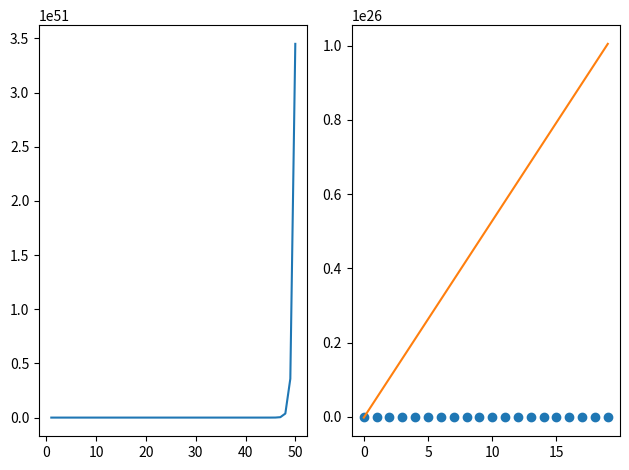

Reproduce this figure in Python.
import numpy as np
import matplotlib.pyplot as plt

def table(h,r):
    w=[max(len(str(h[i])),*(len(str(row[i])) for row in r)) for i in range(len(h))]
    print(" | ".join(str(h[i]).ljust(w[i]) for i in range(len(h))))
    print("-+-".join("-"*w[i] for i in range(len(h))))
    for row in r:
        print(" | ".join(str(row[i]).ljust(w[i]) for i in range(len(h))))

x=np.arange(0,20)
y=2*x+1
w=0.0
b=0.0
lr=0.01
losses=[]
for epoch in range(50):
    for i in range(len(x)):
        yhat=w*x[i]+b
        e=yhat-y[i]
        w-=lr*2*e*x[i]
        b-=lr*2*e
    yhat=w*x+b
    loss=((yhat-y)**2).mean()
    losses.append(loss)
rows=[[i+1,f"{losses[i]:.6f}"] for i in range(len(losses))]
table(["epoch","loss"],rows)
xx=np.linspace(x.min(),x.max(),100)
plt.subplot(1,2,1)
plt.plot(range(1,len(losses)+1),losses)
plt.subplot(1,2,2)
plt.plot(x,y,'o')
plt.plot(xx,w*xx+b)
plt.tight_layout()
plt.show()
